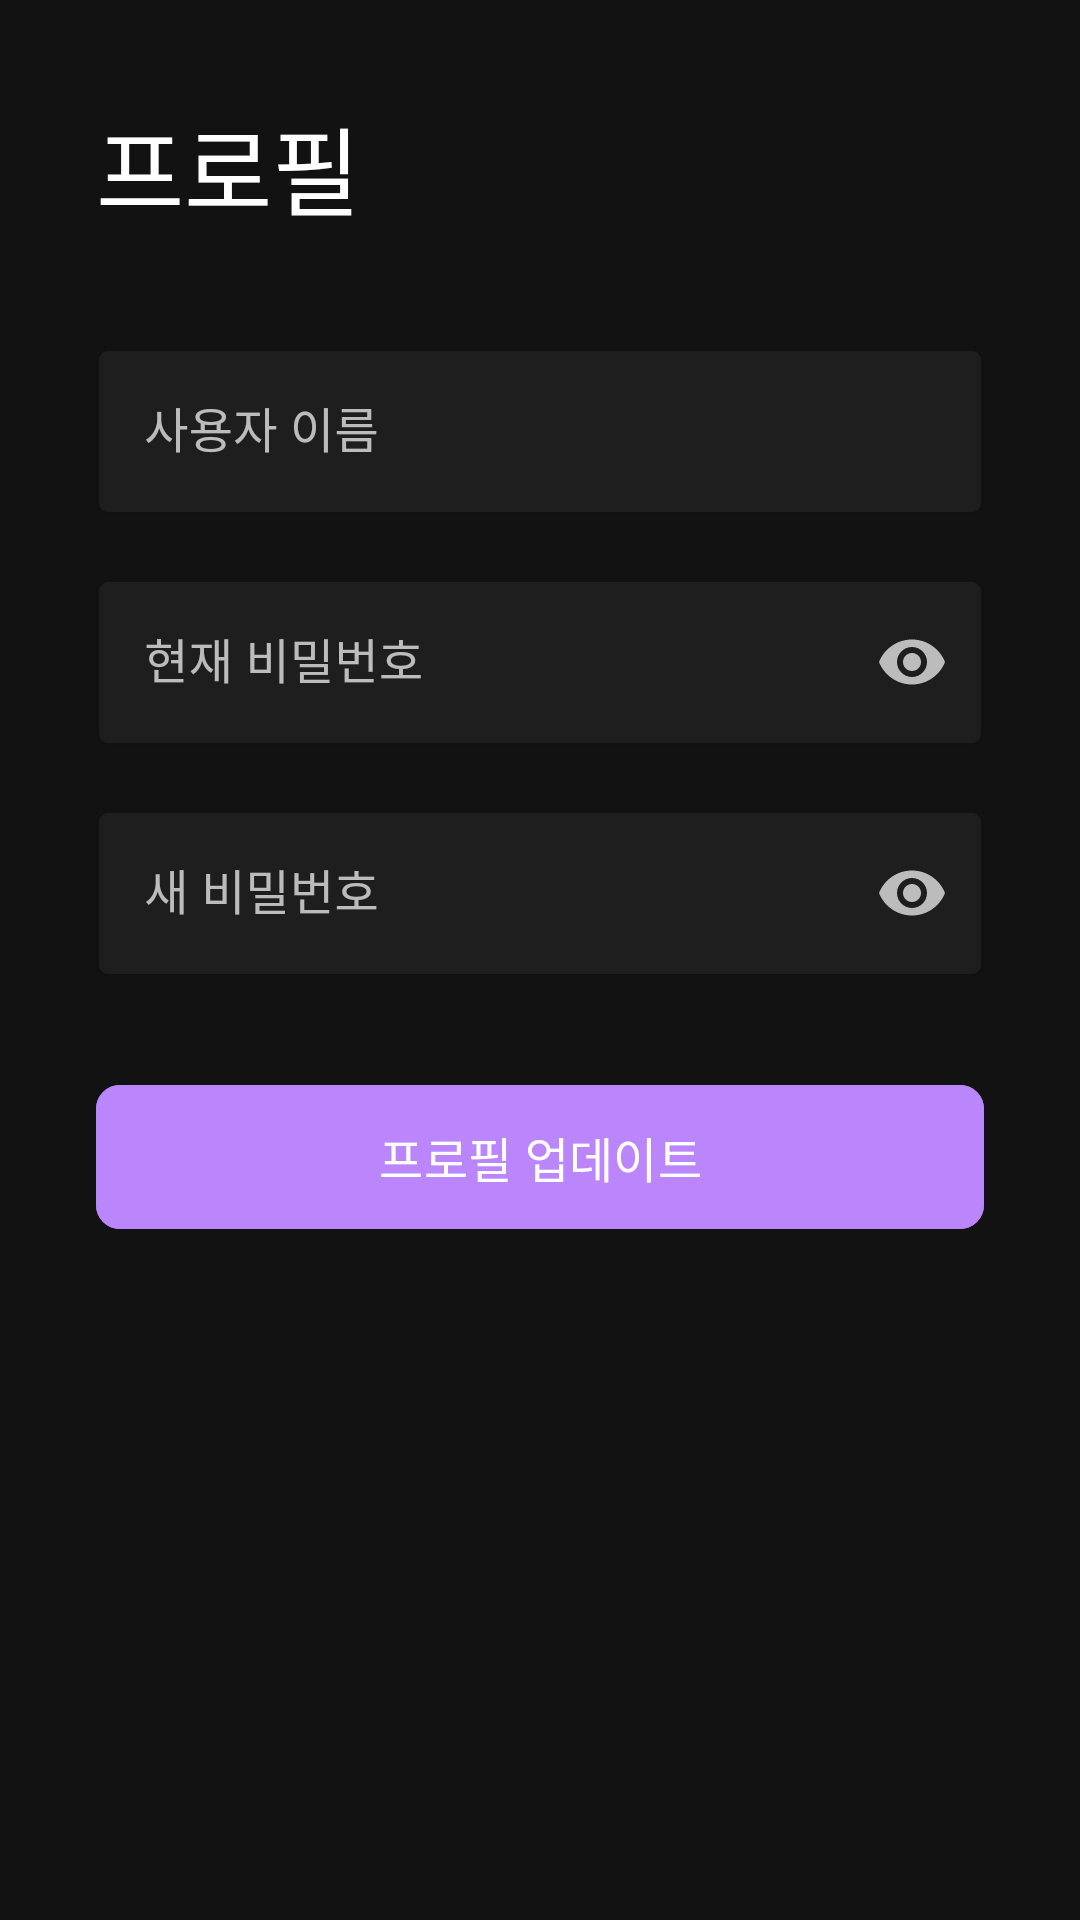

Write the Android layout XML for this screen, with the resource values it uses.
<!-- AndroidManifest.xml: application theme Theme.Restaurantcommunityandroid -->
<!-- res/layout/activity_profile.xml -->
<?xml version="1.0" encoding="utf-8"?>
<LinearLayout xmlns:android="http://schemas.android.com/apk/res/android"
    xmlns:app="http://schemas.android.com/apk/res-auto"
    android:layout_width="match_parent"
    android:layout_height="match_parent"
    android:orientation="vertical"
    android:background="@color/background_dark"
    android:padding="32dp">

    <TextView
        android:layout_width="match_parent"
        android:layout_height="wrap_content"
        android:text="프로필"
        android:textSize="32sp"
        android:textColor="@color/text_primary_light"
        android:fontFamily="@font/roboto_medium"
        android:layout_marginBottom="32dp"/>

    <com.google.android.material.textfield.TextInputLayout
        android:layout_width="match_parent"
        android:layout_height="wrap_content"
        android:layout_marginBottom="16dp"
        app:boxBackgroundColor="@color/surface_dark"
        app:boxStrokeColor="@color/accent_color"
        android:textColorHint="@color/text_secondary_light"
        style="@style/Widget.MaterialComponents.TextInputLayout.OutlinedBox">

        <com.google.android.material.textfield.TextInputEditText
            android:id="@+id/usernameEditText"
            android:layout_width="match_parent"
            android:layout_height="wrap_content"
            android:hint="사용자 이름"
            android:textColor="@color/text_primary_light"/>
    </com.google.android.material.textfield.TextInputLayout>

    <com.google.android.material.textfield.TextInputLayout
        android:layout_width="match_parent"
        android:layout_height="wrap_content"
        android:layout_marginBottom="16dp"
        app:boxBackgroundColor="@color/surface_dark"
        app:boxStrokeColor="@color/accent_color"
        android:textColorHint="@color/text_secondary_light"
        app:passwordToggleEnabled="true"
        app:passwordToggleTint="@color/text_secondary_light"
        style="@style/Widget.MaterialComponents.TextInputLayout.OutlinedBox">

        <com.google.android.material.textfield.TextInputEditText
            android:id="@+id/currentPasswordEditText"
            android:layout_width="match_parent"
            android:layout_height="wrap_content"
            android:hint="현재 비밀번호"
            android:inputType="textPassword"
            android:textColor="@color/text_primary_light"/>
    </com.google.android.material.textfield.TextInputLayout>

    <com.google.android.material.textfield.TextInputLayout
        android:layout_width="match_parent"
        android:layout_height="wrap_content"
        android:layout_marginBottom="32dp"
        app:boxBackgroundColor="@color/surface_dark"
        app:boxStrokeColor="@color/accent_color"
        android:textColorHint="@color/text_secondary_light"
        app:passwordToggleEnabled="true"
        app:passwordToggleTint="@color/text_secondary_light"
        style="@style/Widget.MaterialComponents.TextInputLayout.OutlinedBox">

        <com.google.android.material.textfield.TextInputEditText
            android:id="@+id/newPasswordEditText"
            android:layout_width="match_parent"
            android:layout_height="wrap_content"
            android:hint="새 비밀번호"
            android:inputType="textPassword"
            android:textColor="@color/text_primary_light"/>
    </com.google.android.material.textfield.TextInputLayout>

    <com.google.android.material.button.MaterialButton
        android:id="@+id/updateButton"
        android:layout_width="match_parent"
        android:layout_height="56dp"
        android:text="프로필 업데이트"
        android:textSize="16sp"
        app:cornerRadius="8dp"
        android:backgroundTint="@color/accent_color"/>

</LinearLayout>
<!-- resources referenced by this layout -->
<resources>
  <color name="accent_color">#BB86FC</color>
  <color name="background_dark">#121212</color>
  <color name="surface_dark">#1E1E1E</color>
  <color name="text_primary_light">#FFFFFF</color>
  <color name="text_secondary_light">#B3FFFFFF</color>
  <style name="Theme.Restaurantcommunityandroid" parent="Base.Theme.Restaurantcommunityandroid" />
  <style name="Base.Theme.Restaurantcommunityandroid" parent="Theme.Material3.DayNight.NoActionBar">
          
          
      </style>
</resources>
